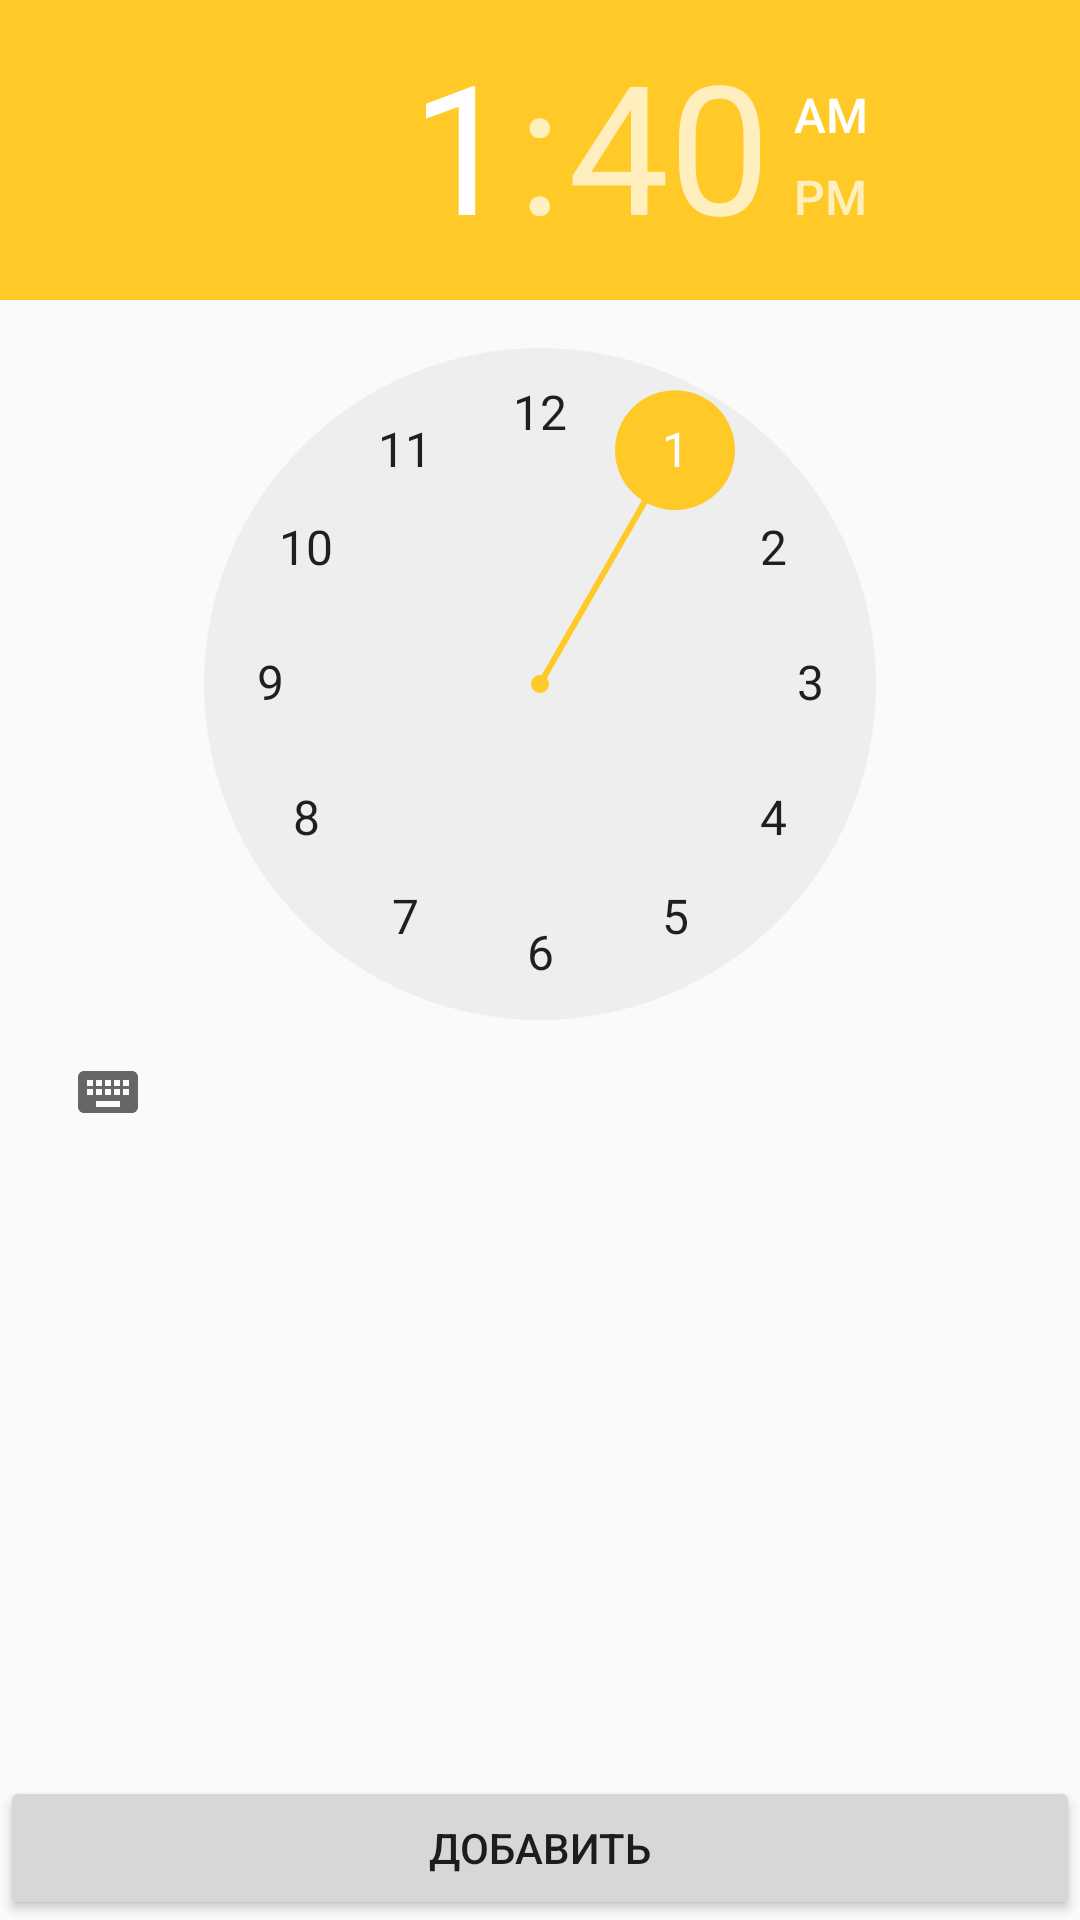

The Android layout XML behind this screen, and the referenced resources:
<!-- AndroidManifest.xml: application theme AppTheme -->
<!-- res/layout/add_time_activity.xml -->
<?xml version="1.0" encoding="utf-8"?>
<FrameLayout xmlns:android="http://schemas.android.com/apk/res/android"
             android:layout_width="match_parent"
             android:layout_height="match_parent">
    <Button
            android:id="@+id/ata_addBtn"
            android:text="@string/add_item"
            android:layout_width="match_parent"
            android:layout_height="wrap_content"
            android:layout_gravity="bottom"/>
    <TimePicker
            android:id="@+id/ata_timePicker"
            android:layout_width="match_parent"
            android:layout_height="match_parent"/>
</FrameLayout>
<!-- resources referenced by this layout -->
<resources>
  <string name="add_item">Добавить</string>
  <style name="AppTheme" parent="Theme.AppCompat.Light.DarkActionBar">
          
          <item name="colorPrimary">@color/colorPrimary</item>
          <item name="colorPrimaryDark">@color/colorPrimaryDark</item>
          <item name="colorAccent">@color/colorAccent</item>
      </style>
  <color name="colorPrimary">#1565c0</color>
  <color name="colorPrimaryDark">#003c8f</color>
  <color name="colorAccent">#ffca28</color>
</resources>
